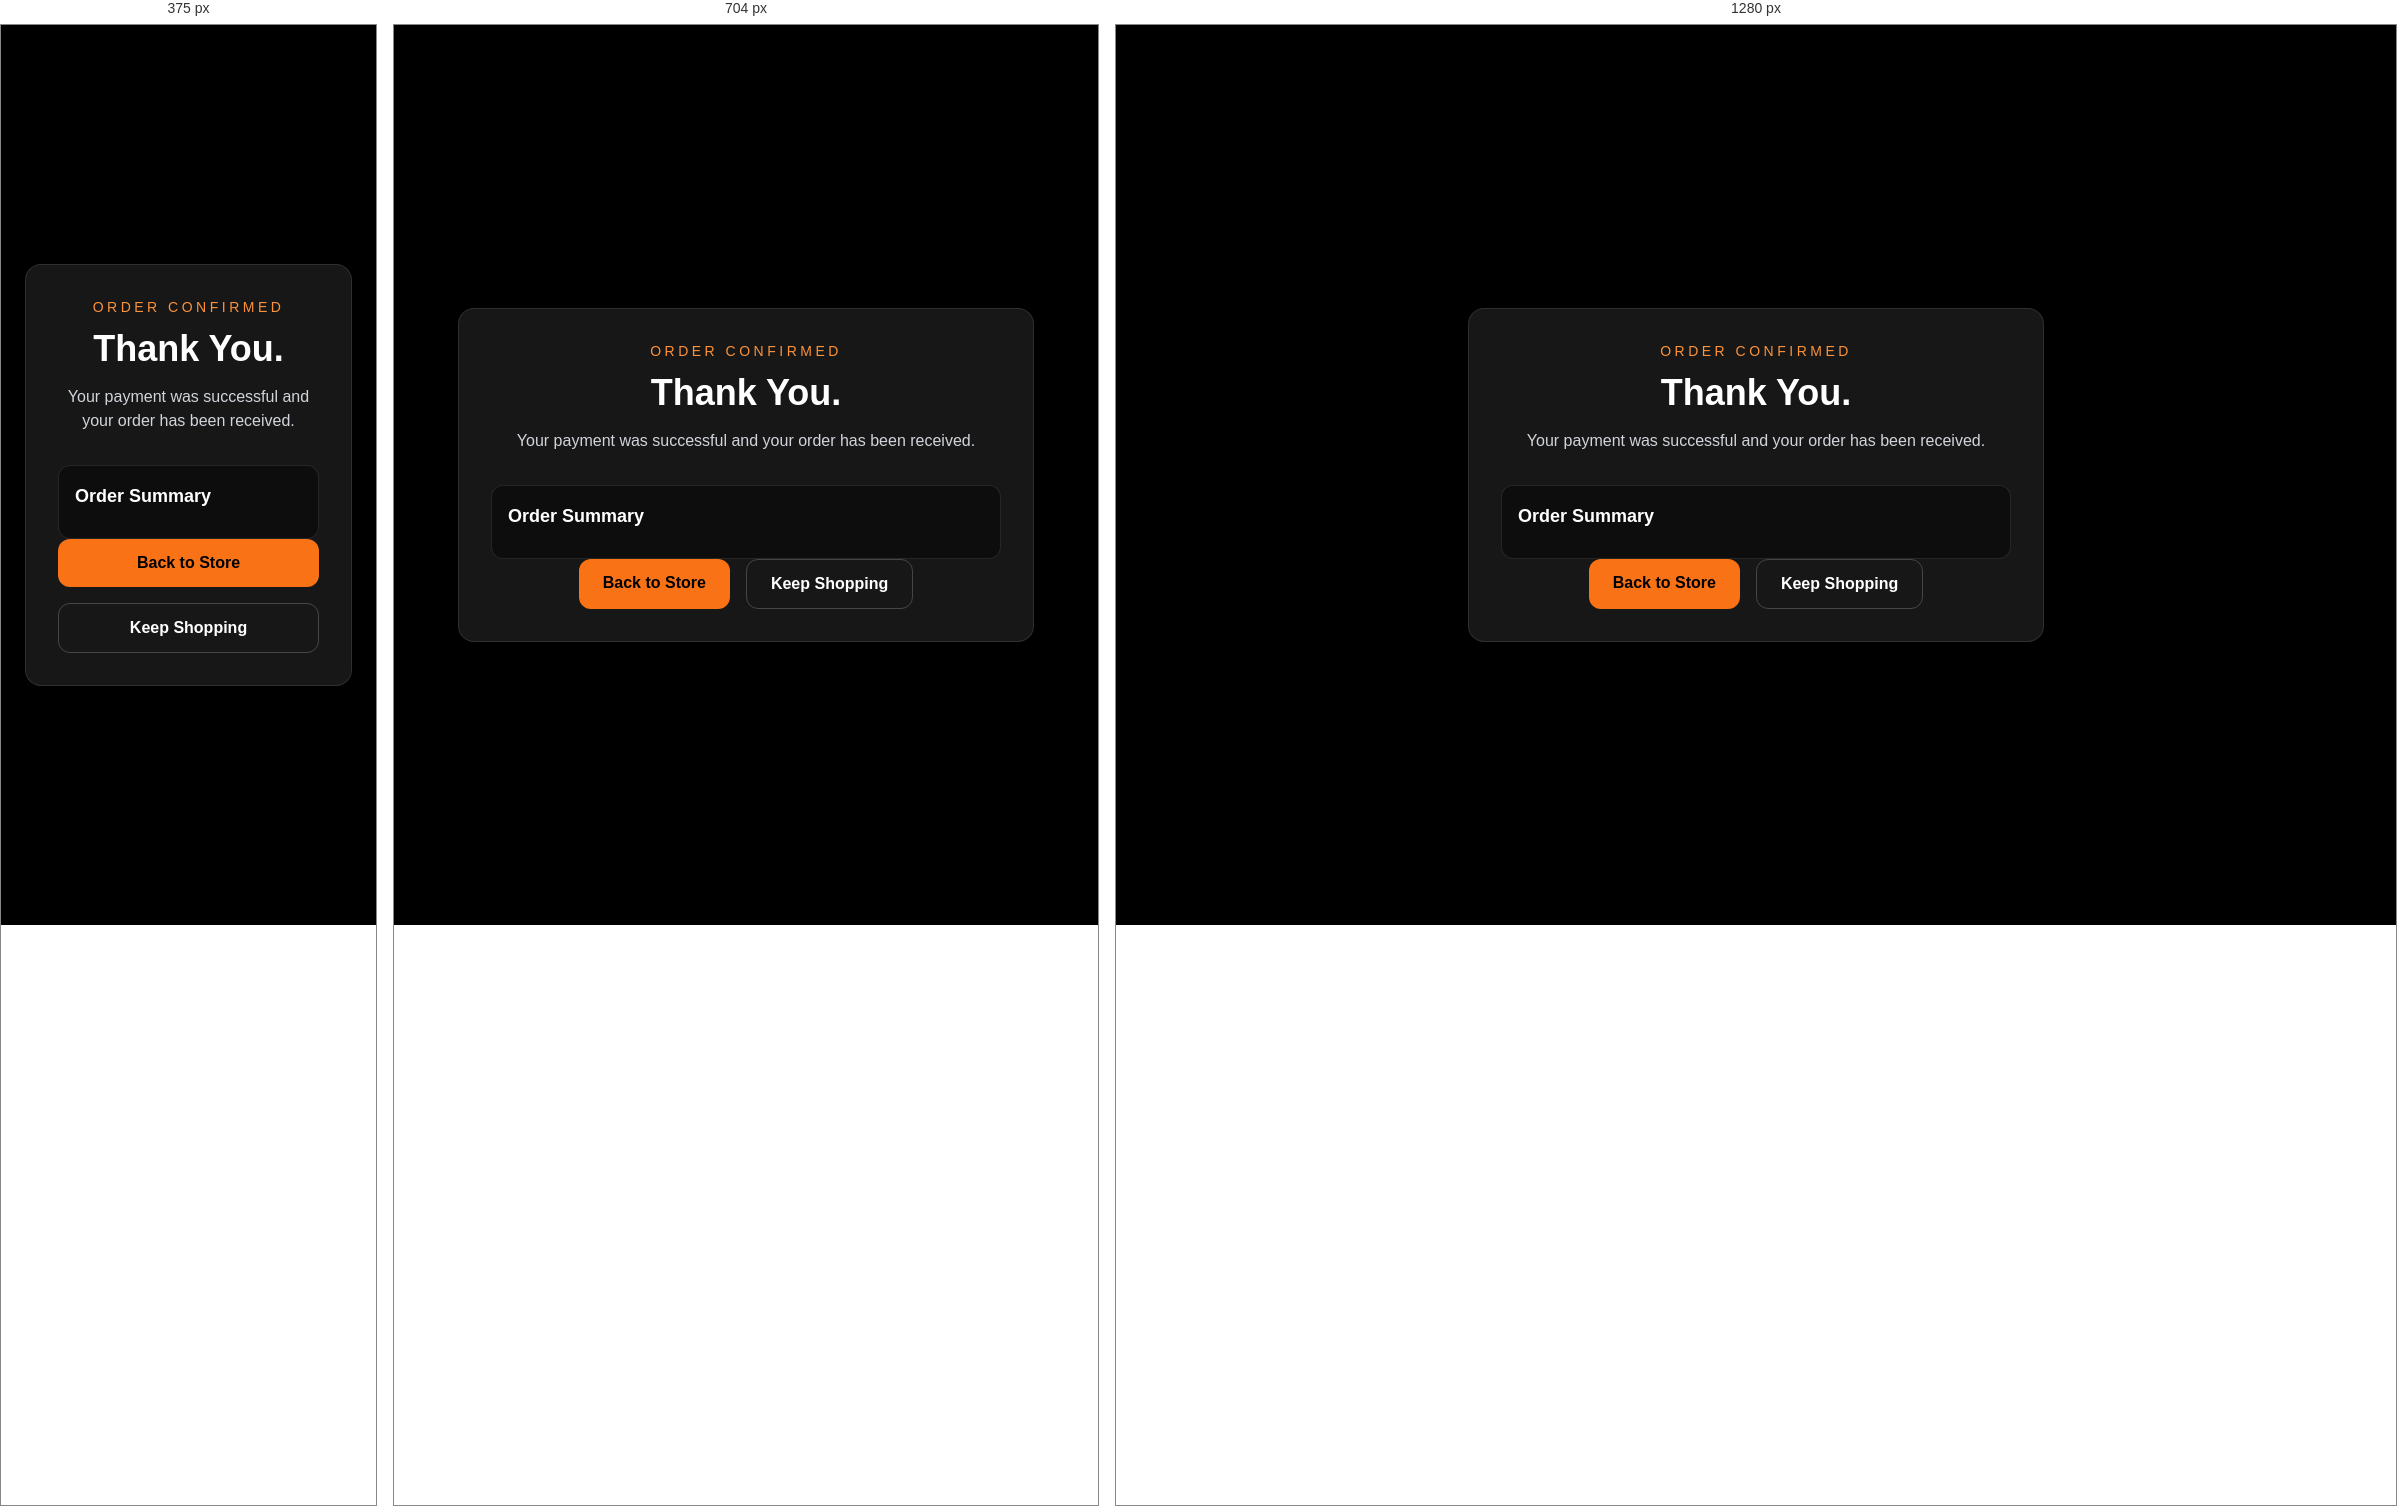
Rendered at 375 px, 704 px and 1280 px, left to right.

<!-- file: success.html -->
<!DOCTYPE html>
<html lang="en">
<head>
  <meta charset="UTF-8" />
  <meta name="viewport" content="width=device-width, initial-scale=1.0"/>
  <title>Payment Successful | TRULY BLISSFUL</title>
  <link rel="stylesheet" href="/css/tb.css">

  <!-- Google Analytics -->
  <script async src="https://www.googletagmanager.com/gtag/js?id=G-3WTM5EP175"></script>
  <script>
    window.dataLayer = window.dataLayer || [];
    function gtag(){dataLayer.push(arguments);}
    gtag('js', new Date());

    gtag('config', 'G-3WTM5EP175');
  </script>
</head>

<body class="bg-black text-white min-h-screen flex items-center justify-center px-6">
  <div class="max-w-xl w-full text-center bg-neutral-900 border border-white/10 rounded-2xl p-8">
    <p class="text-orange-400 uppercase tracking-[0.25em] text-sm mb-3">Order Confirmed</p>
    <h1 class="text-4xl font-black mb-4">Thank You.</h1>
    <p class="text-gray-300 mb-8">
      Your payment was successful and your order has been received.
    </p>
<div id="order-summary" class="mt-6 text-left bg-black/40 border border-white/10 rounded-xl p-4">
  <h2 class="font-bold text-lg mb-3">Order Summary</h2>
</div>
    <div class="flex flex-col sm:flex-row gap-4 justify-center">
      <a href="/" class="bg-orange-500 hover:bg-orange-400 transition px-6 py-3 rounded-xl text-black font-bold">
        Back to Store
      </a>
      <a href="/#products" class="border border-white/20 hover:border-white/40 transition px-6 py-3 rounded-xl font-bold">
        Keep Shopping
      </a>
    </div>
<script src="/js/success.js"></script>
  </div>
</body>
</html>


/* @media block from css/tb.css */
@media (min-width:640px){.sm\:inline-block{display:inline-block}.sm\:hidden{display:none}.sm\:grid-cols-2{grid-template-columns:repeat(2,minmax(0,1fr))}.sm\:grid-cols-3{grid-template-columns:repeat(3,minmax(0,1fr))}.sm\:flex-row{flex-direction:row}.sm\:p-8{padding:2rem}.sm\:px-6{padding-left:1.5rem;padding-right:1.5rem}.sm\:text-3xl{font-size:1.875rem;line-height:2.25rem}.sm\:text-xl{font-size:1.25rem;line-height:1.75rem}}

/* @media block from css/tb.css */
@media (min-width:768px){.md\:left-4{left:1rem}.md\:right-4{right:1rem}.md\:grid-cols-2{grid-template-columns:repeat(2,minmax(0,1fr))}.md\:grid-cols-3{grid-template-columns:repeat(3,minmax(0,1fr))}.md\:grid-cols-4{grid-template-columns:repeat(4,minmax(0,1fr))}.md\:flex-row{flex-direction:row}.md\:text-7xl{font-size:4.5rem;line-height:1}}